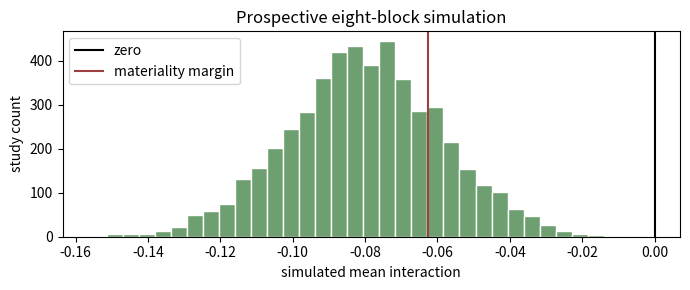

Reproduce this figure in Python.
import numpy as np
import matplotlib.pyplot as plt
from scipy import stats

SEED = 15
rng = np.random.Generator(np.random.PCG64(SEED))
np.set_printoptions(precision=3, suppress=True)
print(f"NumPy {np.__version__}; seed={SEED}")

n_blocks = 8
training_exposure = 8_192_000
low_sequences, high_sequences = 2_500, 250_000
exposure_by_cell = np.full((n_blocks, 2, 2), training_exposure, dtype=np.int64)
support_by_cell = np.empty((n_blocks, 2, 2), dtype=np.int64)
support_by_cell[:, 0, :] = low_sequences
support_by_cell[:, 1, :] = high_sequences
assert np.unique(exposure_by_cell).tolist() == [training_exposure]
assert np.all(support_by_cell[:, 0, :] < support_by_cell[:, 1, :])
print(f"fixed exposure={training_exposure:,}; sequence support={low_sequences:,} or {high_sequences:,}")

B, P = 8, 308
y_expectation = np.array([[0.42, 0.56], [0.58, 0.60]])
c_expectation = np.array([[0.36, 0.44], [0.48, 0.51]])
participant = rng.normal(0, 0.05, size=(1, 1, 1, P))
block = rng.normal(0, 0.012, size=(B, 1, 1, 1))
cell_noise_y = rng.normal(0, 0.010, size=(B, 2, 2, 1))
cell_noise_c = rng.normal(0, 0.010, size=(B, 2, 2, 1))
scores_y = np.clip(y_expectation[None, :, :, None] + participant + block + cell_noise_y
                   + rng.normal(0, 0.025, (B, 2, 2, P)), 0, 1)
scores_c = np.clip(c_expectation[None, :, :, None] + 0.7 * participant + block + cell_noise_c
                   + rng.normal(0, 0.025, (B, 2, 2, P)), 0, 1)
assert scores_y.shape == scores_c.shape == (8, 2, 2, 308)
print("Y and C shapes:", scores_y.shape, scores_c.shape)

def block_interactions(values):
    means = np.asarray(values, dtype=np.float64).mean(axis=-1)
    return (means[:, 1, 1] - means[:, 0, 1]) - (means[:, 1, 0] - means[:, 0, 0])

I = block_interactions(scores_y)
G = scores_y - scores_c
J = block_interactions(G)
def t_interval(values, confidence):
    mean = values.mean()
    se = values.std(ddof=1) / np.sqrt(len(values))
    critical = stats.t.ppf((1 + confidence) / 2, df=len(values) - 1)
    return mean, (mean - critical * se, mean + critical * se)

j_mean, j_interval_95 = t_interval(J, 0.95)
_, j_interval_90 = t_interval(J, 0.90)
j_resolved = ((j_interval_95[0] > 0 or j_interval_95[1] < 0) and abs(j_mean) >= 0.0625)
j_equivalent = j_interval_90[0] > -0.0625 and j_interval_90[1] < 0.0625
assert I.shape == J.shape == (8,)
assert np.allclose(J, I - block_interactions(scores_c))
assert not (j_resolved and j_equivalent)
print(f"mean I={I.mean():.3f}; mean J={J.mean():.3f}; resolved={j_resolved}; equivalent={j_equivalent}")

def bootstrap_interaction(values, replicates, rng, *, resample_blocks):
    values = np.asarray(values, dtype=np.float64)
    B, _, _, P = values.shape
    estimates = np.empty(replicates)
    for b in range(replicates):
        participant_draw = rng.integers(0, P, size=P, endpoint=False)
        sampled = values[..., participant_draw]
        if resample_blocks:
            block_draw = rng.integers(0, B, size=B, endpoint=False)
            sampled = sampled[block_draw]
        assert sampled.shape == values.shape
        estimates[b] = block_interactions(sampled).mean()
    return estimates

bootstrap_rng = np.random.Generator(np.random.PCG64(1501))
participant_only = bootstrap_interaction(scores_y, 2000, bootstrap_rng, resample_blocks=False)
crossed = bootstrap_interaction(scores_y, 2000, bootstrap_rng, resample_blocks=True)
participant_ci = np.quantile(participant_only, [0.025, 0.975], method="linear")
crossed_ci = np.quantile(crossed, [0.025, 0.975], method="linear")
assert participant_ci[0] < participant_ci[1] and crossed_ci[0] < crossed_ci[1]
print("participant-only interval:", participant_ci)
print("crossed interval:         ", crossed_ci)

simulation_rng = np.random.Generator(np.random.PCG64(1502))
n_studies, n_model_blocks = 5000, 8
assumed_mean, assumed_sd, margin = -0.08, 0.06, 0.0625
simulated = simulation_rng.normal(assumed_mean, assumed_sd, size=(n_studies, n_model_blocks))
means = simulated.mean(axis=1)
ses = simulated.std(axis=1, ddof=1) / np.sqrt(n_model_blocks)
critical = stats.t.ppf(0.975, df=n_model_blocks - 1)
lower, upper = means - critical * ses, means + critical * ses
resolved_negative = upper < 0
materially_negative = resolved_negative & (means <= -margin)
assert simulated.shape == (5000, 8)
print(f"median 95% half-width={np.median(critical * ses):.3f}")
print(f"P(resolve below zero)={resolved_negative.mean():.3f}")
print(f"P(materially negative)={materially_negative.mean():.3f}")

fig, ax = plt.subplots(figsize=(7, 3))
ax.hist(means, bins=35, color="#6d9f71", edgecolor="white")
ax.axvline(0, color="black", label="zero")
ax.axvline(-margin, color="#9f3f3f", label="materiality margin")
ax.set(xlabel="simulated mean interaction", ylabel="study count",
       title="Prospective eight-block simulation")
ax.legend()
plt.tight_layout()
plt.show()
